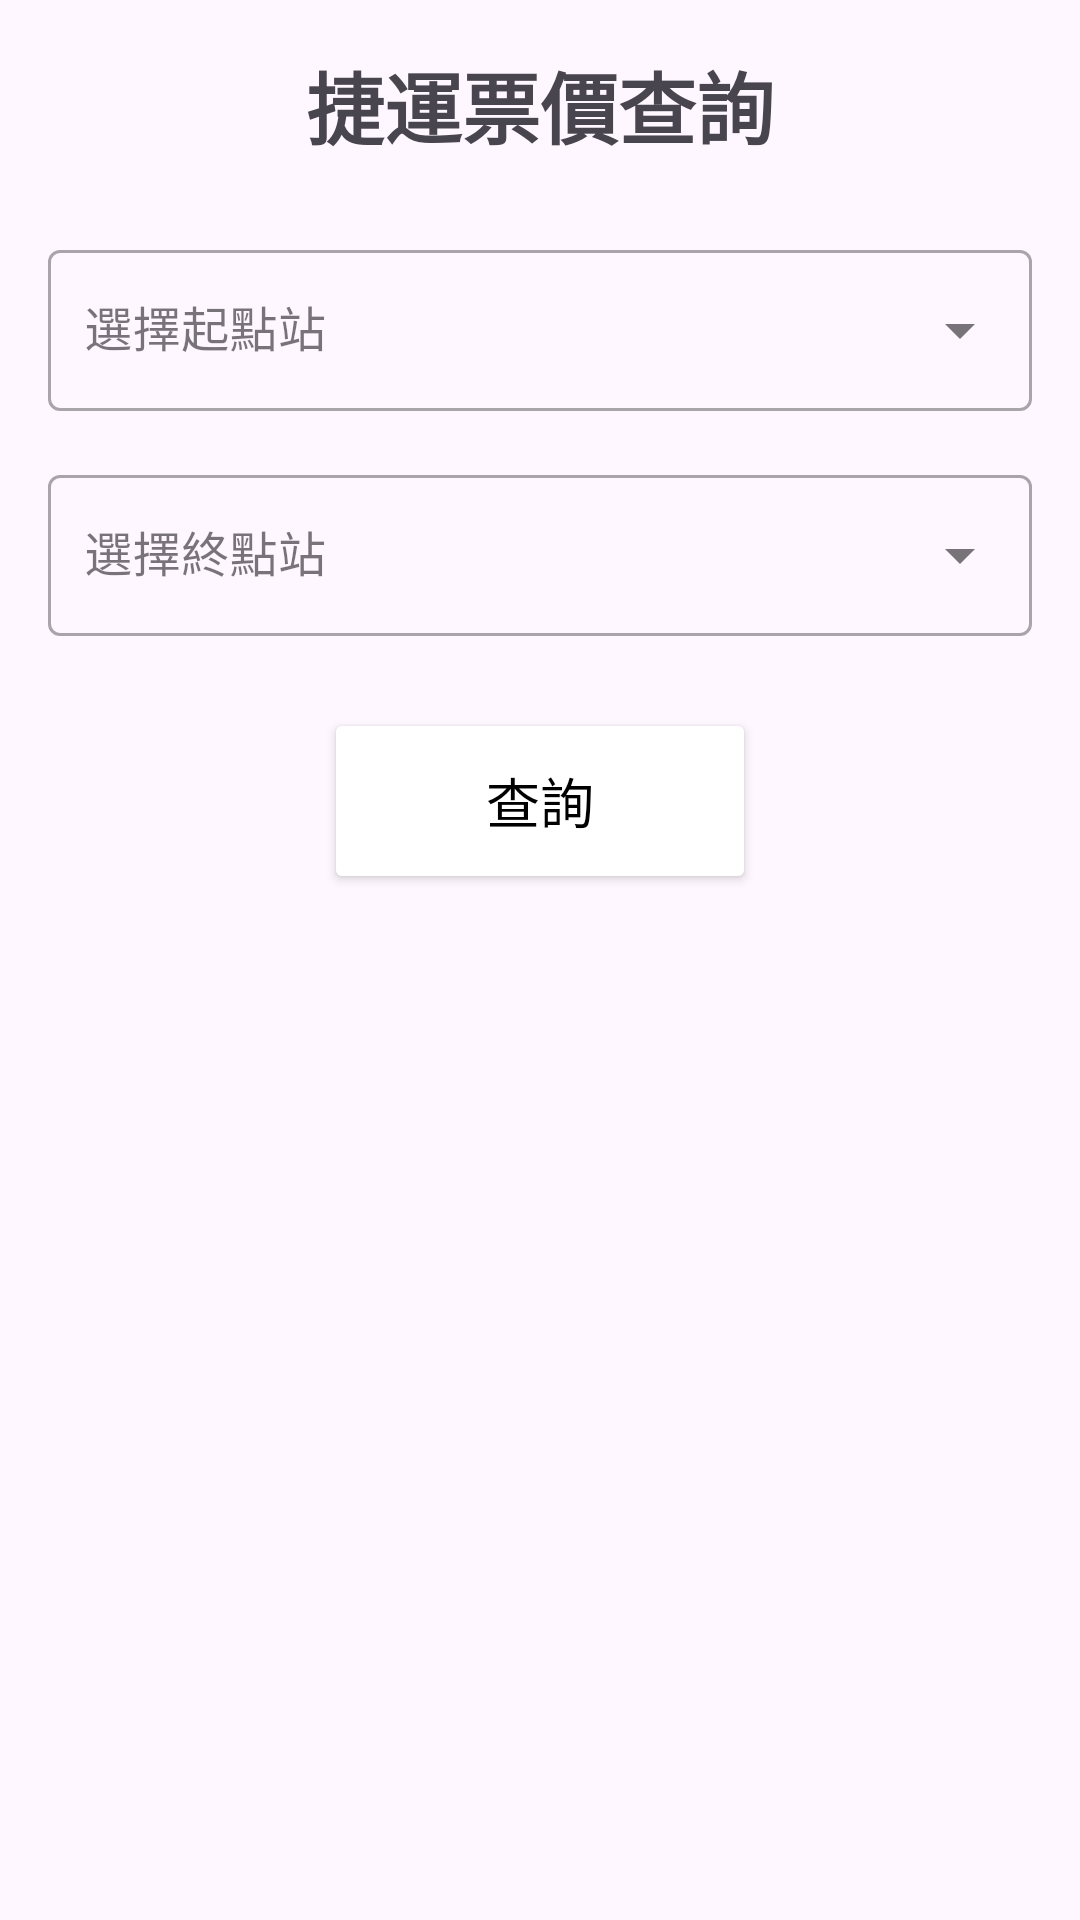

The Android layout XML behind this screen, and the referenced resources:
<!-- AndroidManifest.xml: application theme Theme.CameraProject_2 -->
<!-- res/layout/activity_fare_query.xml -->
<?xml version="1.0" encoding="utf-8"?>
<androidx.constraintlayout.widget.ConstraintLayout xmlns:android="http://schemas.android.com/apk/res/android"
    xmlns:app="http://schemas.android.com/apk/res-auto"
    xmlns:tools="http://schemas.android.com/tools"
    android:layout_width="match_parent"
    android:layout_height="match_parent"
    android:padding="16dp"
    tools:context=".ui.FareQueryActivity">

    <TextView
        android:id="@+id/textViewTitle"
        android:layout_width="wrap_content"
        android:layout_height="wrap_content"
        android:text="捷運票價查詢"
        android:textSize="26sp"
        android:textStyle="bold"
        app:layout_constraintTop_toTopOf="parent"
        app:layout_constraintStart_toStartOf="parent"
        app:layout_constraintEnd_toEndOf="parent" />

    <com.google.android.material.textfield.TextInputLayout
        android:id="@+id/startStationInputLayout"
        style="@style/Widget.MaterialComponents.TextInputLayout.OutlinedBox.ExposedDropdownMenu"
        android:layout_width="0dp"
        android:layout_height="wrap_content"
        android:layout_marginTop="24dp"
        android:hint="選擇起點站"
        app:layout_constraintTop_toBottomOf="@id/textViewTitle"
        app:layout_constraintStart_toStartOf="parent"
        app:layout_constraintEnd_toEndOf="parent">

        <AutoCompleteTextView
            android:id="@+id/autoCompleteStartStation"
            android:layout_width="match_parent"
            android:layout_height="wrap_content"
            android:inputType="none"
            android:paddingStart="12dp"
            android:paddingEnd="12dp"
            android:paddingTop="16dp"
            android:paddingBottom="16dp"
            tools:ignore="LabelFor" />
    </com.google.android.material.textfield.TextInputLayout>

    <com.google.android.material.textfield.TextInputLayout
        android:id="@+id/endStationInputLayout"
        style="@style/Widget.MaterialComponents.TextInputLayout.OutlinedBox.ExposedDropdownMenu"
        android:layout_width="0dp"
        android:layout_height="wrap_content"
        android:layout_marginTop="16dp"
        android:hint="選擇終點站"
        app:layout_constraintTop_toBottomOf="@id/startStationInputLayout"
        app:layout_constraintStart_toStartOf="parent"
        app:layout_constraintEnd_toEndOf="parent">

        <AutoCompleteTextView
            android:id="@+id/autoCompleteEndStation"
            android:layout_width="match_parent"
            android:layout_height="wrap_content"
            android:inputType="none"
            android:paddingStart="12dp"
            android:paddingEnd="12dp"
            android:paddingTop="16dp"
            android:paddingBottom="16dp"
            tools:ignore="LabelFor" />
    </com.google.android.material.textfield.TextInputLayout>

    <Button
        android:id="@+id/buttonQueryFare"
        android:layout_width="144dp"
        android:layout_height="62dp"
        android:layout_marginTop="24dp"
        android:textSize="18sp"
        android:backgroundTint="@color/AADEE3"
        android:textColor="@color/black"
        android:text="查詢"
        app:layout_constraintEnd_toEndOf="parent"
        app:layout_constraintStart_toStartOf="parent"
        app:layout_constraintTop_toBottomOf="@id/endStationInputLayout" />

    <TextView
        android:id="@+id/textViewFullFareResult"
        android:layout_width="wrap_content"
        android:layout_height="wrap_content"
        android:layout_marginTop="24dp"
        android:textSize="18sp"
        android:visibility="gone"
        tools:text="全票票價：NT$ 25"
        tools:visibility="visible"
        app:layout_constraintTop_toBottomOf="@id/buttonQueryFare"
        app:layout_constraintStart_toStartOf="parent"
        app:layout_constraintEnd_toEndOf="parent" />
    

    <TextView
        android:id="@+id/textViewConcessionFareResult"
        android:layout_width="wrap_content"
        android:layout_height="wrap_content"
        android:layout_marginTop="12dp"
        android:textSize="18sp"
        android:visibility="gone"
        app:layout_constraintEnd_toEndOf="parent"
        app:layout_constraintStart_toStartOf="parent"
        app:layout_constraintTop_toBottomOf="@id/textViewFullFareResult"
        tools:text="敬老愛心/兒童(新北)：NT$ 12"
        tools:visibility="visible" />
    <TextView
        android:id="@+id/textViewTaipeiChildFareResult"
        android:layout_width="wrap_content"
        android:layout_height="wrap_content"
        android:layout_marginTop="12dp"
        android:textSize="18sp"
        android:visibility="gone"
        app:layout_constraintEnd_toEndOf="parent"
        app:layout_constraintStart_toStartOf="parent"
        app:layout_constraintTop_toBottomOf="@id/textViewConcessionFareResult"
        tools:text="兒童(北市)：NT$ 10"
        tools:visibility="visible" />

    <TextView
        android:id="@+id/textViewDistanceResult"
        android:layout_width="wrap_content"
        android:layout_height="wrap_content"
        android:layout_marginTop="8dp"
        android:textSize="18sp"
        android:visibility="gone"
        tools:text="距離：3.2 km"
        tools:visibility="visible"
        app:layout_constraintTop_toBottomOf="@id/textViewTaipeiChildFareResult"
        app:layout_constraintStart_toStartOf="parent"
        app:layout_constraintEnd_toEndOf="parent" />

    <ProgressBar
        android:id="@+id/progressBar"
        style="?android:attr/progressBarStyle"
        android:layout_width="wrap_content"
        android:layout_height="wrap_content"
        android:visibility="gone"
        tools:visibility="visible"
        app:layout_constraintBottom_toBottomOf="parent"
        app:layout_constraintEnd_toEndOf="parent"
        app:layout_constraintStart_toStartOf="parent"
        app:layout_constraintTop_toTopOf="parent" />

</androidx.constraintlayout.widget.ConstraintLayout>
<!-- resources referenced by this layout -->
<resources>
  <color name="black">#FF000000</color>
  <style name="Theme.CameraProject_2" parent="Base.Theme.CameraProject_2" />
  <style name="Base.Theme.CameraProject_2" parent="Theme.Material3.DayNight.NoActionBar">
          
          
      </style>
</resources>
